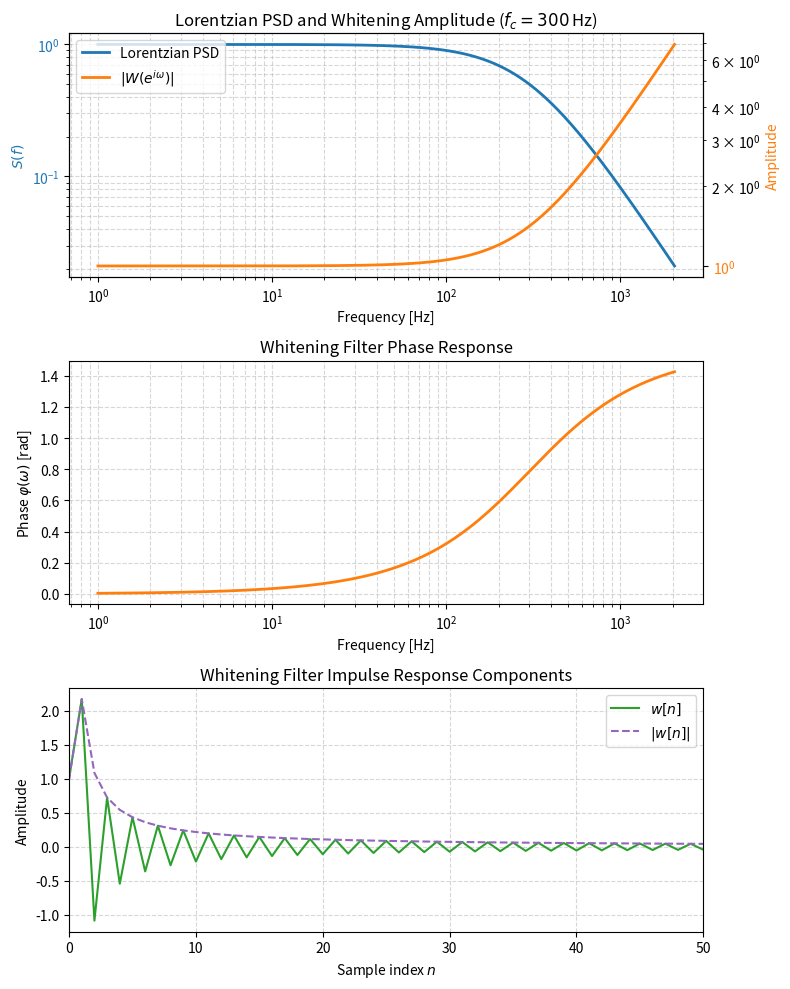

Reproduce this figure in Python.
import numpy as np
import matplotlib.pyplot as plt

# --- Parameters ---
Fs = 4096.0        # Sampling frequency [Hz]
fc = 300.0         # Lorentzian corner frequency [Hz]
omega_c = 2 * np.pi * fc / Fs  # Digital corner [rad/sample]

# Frequency array for PSD & response plots (1 Hz → Nyquist)
f = np.logspace(np.log10(1), np.log10(Fs/2), 5000)
omega = 2 * np.pi * f / Fs  # Digital angular frequency [rad/sample]

# --- Lorentzian PSD and Whitening Filter ---
S_lor = 1.0 / (1.0 + (f / fc)**2)       # S(f) = 1 / [1 + (f/fc)^2]
W = 1 + 1j * (omega / omega_c)         # W(e^{iω}) = 1 + i (ω/ω_c)
amplitude = np.abs(W)
phase     = np.angle(W)                # φ(ω) = arg[1 + i ω/ω_c]

# --- Impulse Response Kernel (corrected) ---
N_kernel = 512
n = np.arange(N_kernel)
wn = np.zeros(N_kernel, dtype=complex)
wn[0] = 1.0
wn[1:] = (-1)**(n[1:]+1) / (omega_c * n[1:])  # sign flips

# --- Plotting ---
fig, (ax_top, ax_phase, ax_kernel) = plt.subplots(3, 1, figsize=(8, 10), sharex=False)

# Top: PSD and Amplitude on twin axes
ax_psd = ax_top
ax_amp = ax_psd.twinx()
ax_psd.loglog(f, S_lor, color='C0', linewidth=2, label='Lorentzian PSD')
ax_psd.set_ylabel(r'$S(f)$', color='C0')
ax_psd.tick_params(axis='y', labelcolor='C0')

ax_amp.loglog(f, amplitude, color='C1', linewidth=2, label=r'$|W(e^{i\omega})|$')
ax_amp.set_ylabel('Amplitude', color='C1')
ax_amp.tick_params(axis='y', labelcolor='C1')

ax_psd.set_xlabel('Frequency [Hz]')
ax_psd.set_title(r'Lorentzian PSD and Whitening Amplitude ($f_c = 300\,$Hz)')
ax_psd.grid(which='both', linestyle='--', alpha=0.5)

lines1, labels1 = ax_psd.get_legend_handles_labels()
lines2, labels2 = ax_amp.get_legend_handles_labels()
ax_top.legend(lines1 + lines2, labels1 + labels2, loc='upper left')

# Middle: Phase response
ax_phase.semilogx(f, phase, color='C1', linewidth=2)
ax_phase.set_xlabel('Frequency [Hz]')
ax_phase.set_ylabel(r'Phase $\varphi(\omega)$ [rad]')
ax_phase.set_title('Whitening Filter Phase Response')
ax_phase.grid(which='both', linestyle='--', alpha=0.5)

# Bottom: Real, Imag, and Magnitude of w[n]
ax_kernel.plot(n, wn.real, color='C2',     label=r'$w[n]$')
ax_kernel.plot(n, np.abs(wn), color='C4', linestyle='--', label=r'$|w[n]|$')
ax_kernel.set_xlabel('Sample index $n$')
ax_kernel.set_ylabel('Amplitude')
ax_kernel.set_title('Whitening Filter Impulse Response Components')
# Set x limits to only show through sample 50
ax_kernel.set_xlim(0, 50)
ax_kernel.legend(loc='upper right')
ax_kernel.grid(which='both', linestyle='--', alpha=0.5)

plt.tight_layout()
plt.savefig('lorentzian_whitening_all_components.pdf')
plt.show()
